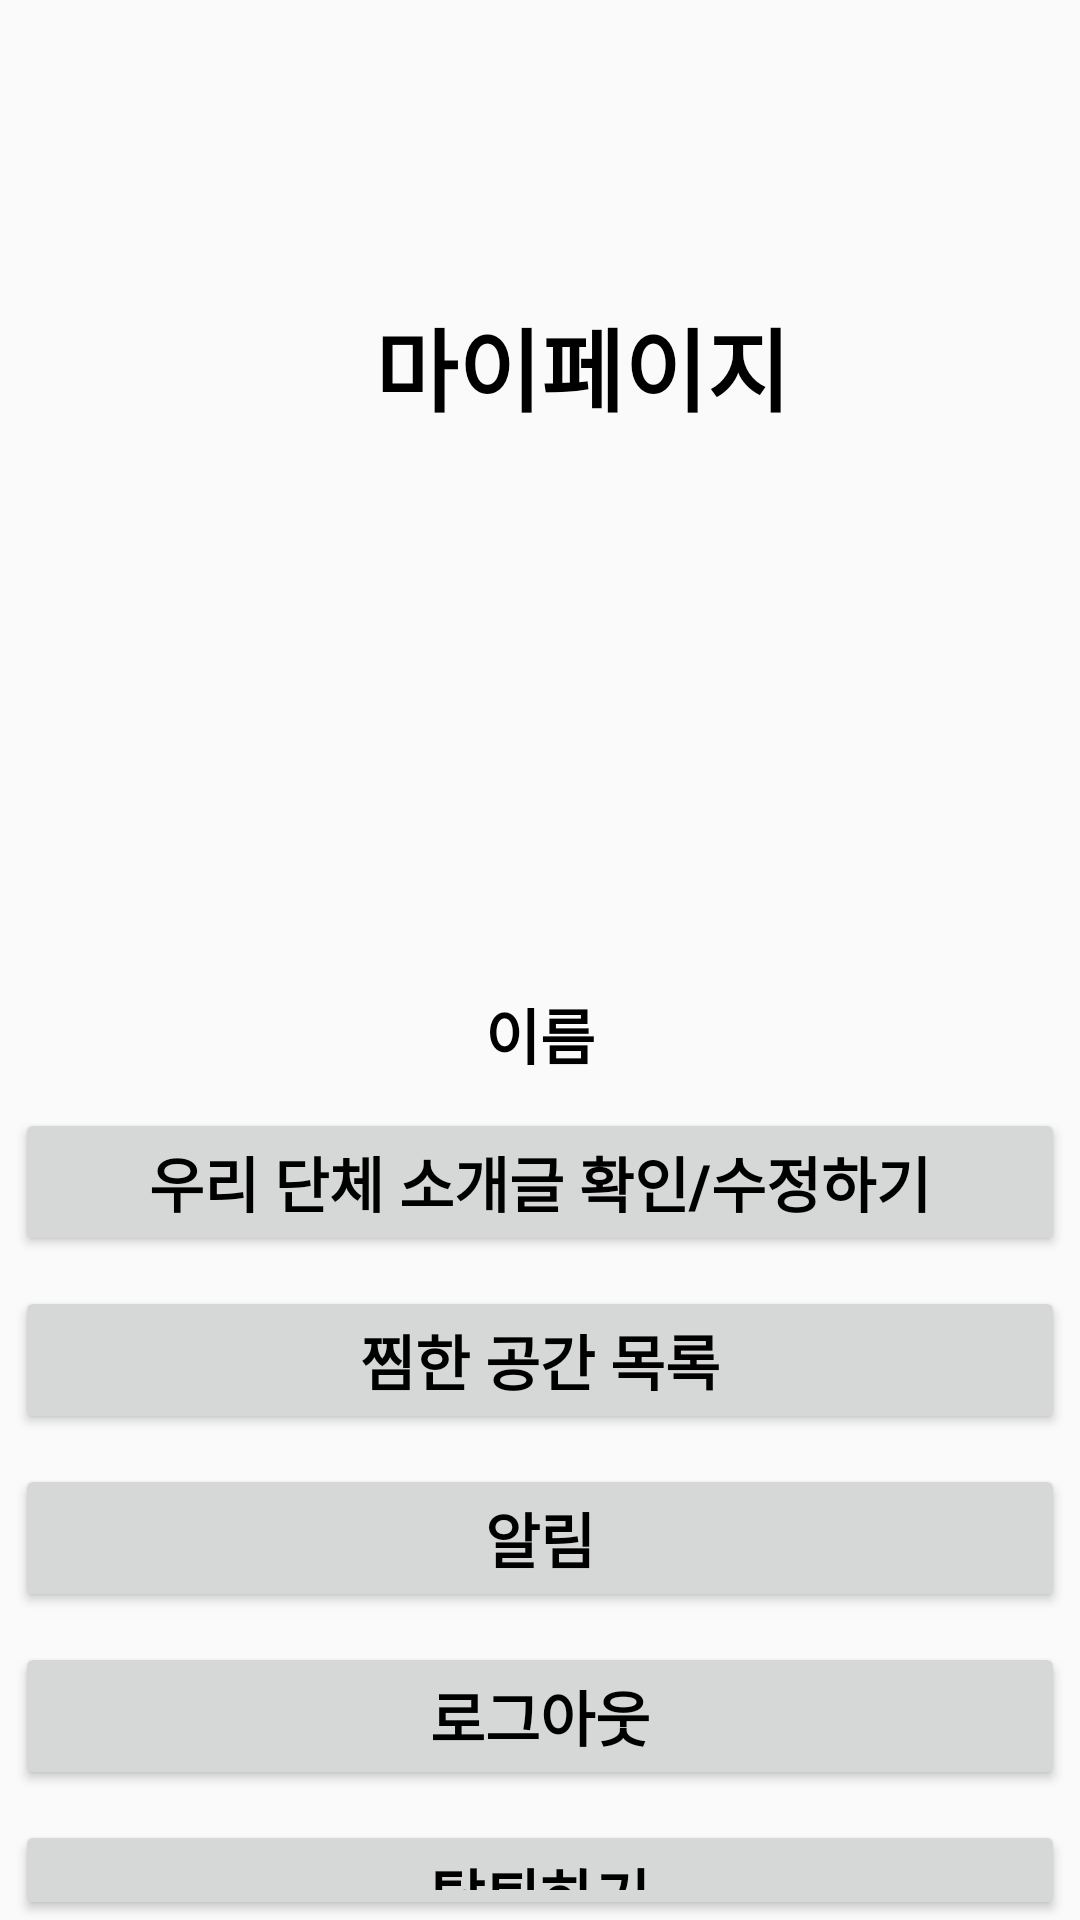

Layout XML and referenced resources for this Android screen:
<!-- AndroidManifest.xml: application theme Theme.Palace -->
<!-- res/layout/fragment_my.xml -->
<?xml version="1.0" encoding="utf-8"?>
<FrameLayout xmlns:android="http://schemas.android.com/apk/res/android"
    xmlns:tools="http://schemas.android.com/tools"
    android:layout_width="match_parent"
    android:layout_height="match_parent"
    tools:context=".MyFragment"
    >

    <TextView
        android:layout_width="wrap_content"
        android:layout_height="wrap_content"
        android:text="마이페이지"
        android:layout_marginLeft="125dp"
        android:layout_marginTop="100dp"
        android:textColor="@color/black"
        android:textSize="30dp"
        android:textStyle="bold">
    </TextView>

    <LinearLayout
        android:layout_width="match_parent"
        android:layout_height="match_parent"
        android:orientation="vertical">

        <ImageView
            android:id="@+id/iv_profile"
            android:layout_width="150dp"
            android:layout_height="150dp"
            android:layout_marginTop="160dp"
            android:layout_gravity="center">
        </ImageView>

        <TextView
            android:id="@+id/tv_name"
            android:layout_width="wrap_content"
            android:layout_height="wrap_content"
            android:text="이름"
            android:textSize="20dp"
            android:textColor="@color/black"
            android:textStyle="bold"
            android:layout_marginTop="20dp"
            android:layout_gravity="center">
        </TextView>

        <Button
            android:layout_width="350dp"
            android:layout_height="wrap_content"
            android:layout_marginTop="10dp"
            android:text="우리 단체 소개글 확인/수정하기"
            android:textSize="20dp"
            android:textColor="@color/black"
            android:textStyle="bold"
            android:layout_gravity="center">
        </Button>

        <Button
            android:layout_width="350dp"
            android:layout_height="wrap_content"
            android:layout_marginTop="10dp"
            android:textSize="20dp"
            android:textColor="@color/black"
            android:textStyle="bold"
            android:text="찜한 공간 목록"
            android:layout_gravity="center">
        </Button>

        <Button
            android:layout_width="350dp"
            android:layout_height="wrap_content"
            android:layout_marginTop="10dp"
            android:textSize="20dp"
            android:textColor="@color/black"
            android:textStyle="bold"
            android:text="알림"
            android:layout_gravity="center">
        </Button>

        <Button
            android:id="@+id/btn_logout"
            android:layout_width="350dp"
            android:layout_height="wrap_content"
            android:layout_marginTop="10dp"
            android:textSize="20dp"
            android:textColor="@color/black"
            android:textStyle="bold"
            android:text="로그아웃"
            android:layout_gravity="center">
        </Button>

        <Button
            android:layout_width="350dp"
            android:layout_height="wrap_content"
            android:layout_marginTop="10dp"
            android:textSize="20dp"
            android:textColor="@color/black"
            android:textStyle="bold"
            android:text="탈퇴하기"
            android:layout_gravity="center">
        </Button>
    </LinearLayout>
    
</FrameLayout>
<!-- resources referenced by this layout -->
<resources>
  <style name="Theme.Palace" parent="Theme.AppCompat.Light.NoActionBar">
          
          <item name="colorPrimary">@color/purple_500</item>
          <item name="colorPrimaryVariant">@color/purple_700</item>
          <item name="colorOnPrimary">@color/white</item>
          
          <item name="colorSecondary">@color/teal_200</item>
          <item name="colorSecondaryVariant">@color/teal_700</item>
          <item name="colorOnSecondary">@color/black</item>
          
          <item name="android:statusBarColor">?attr/colorPrimaryVariant</item>
          
          
          <item name="windowActionBar">false</item>
          <item name="windowNoTitle">true</item>
      </style>
  <!-- not gathered from this repository: default colours our renderer supplied (Android Studio template values) -->
  <color name="purple_500">#FF6200EE</color>
  <color name="purple_700">#FF3700B3</color>
  <color name="teal_200">#FF03DAC5</color>
  <color name="teal_700">#FF018786</color>
  <color name="black">#FF000000</color>
  <color name="white">#FFFFFFFF</color>
</resources>
